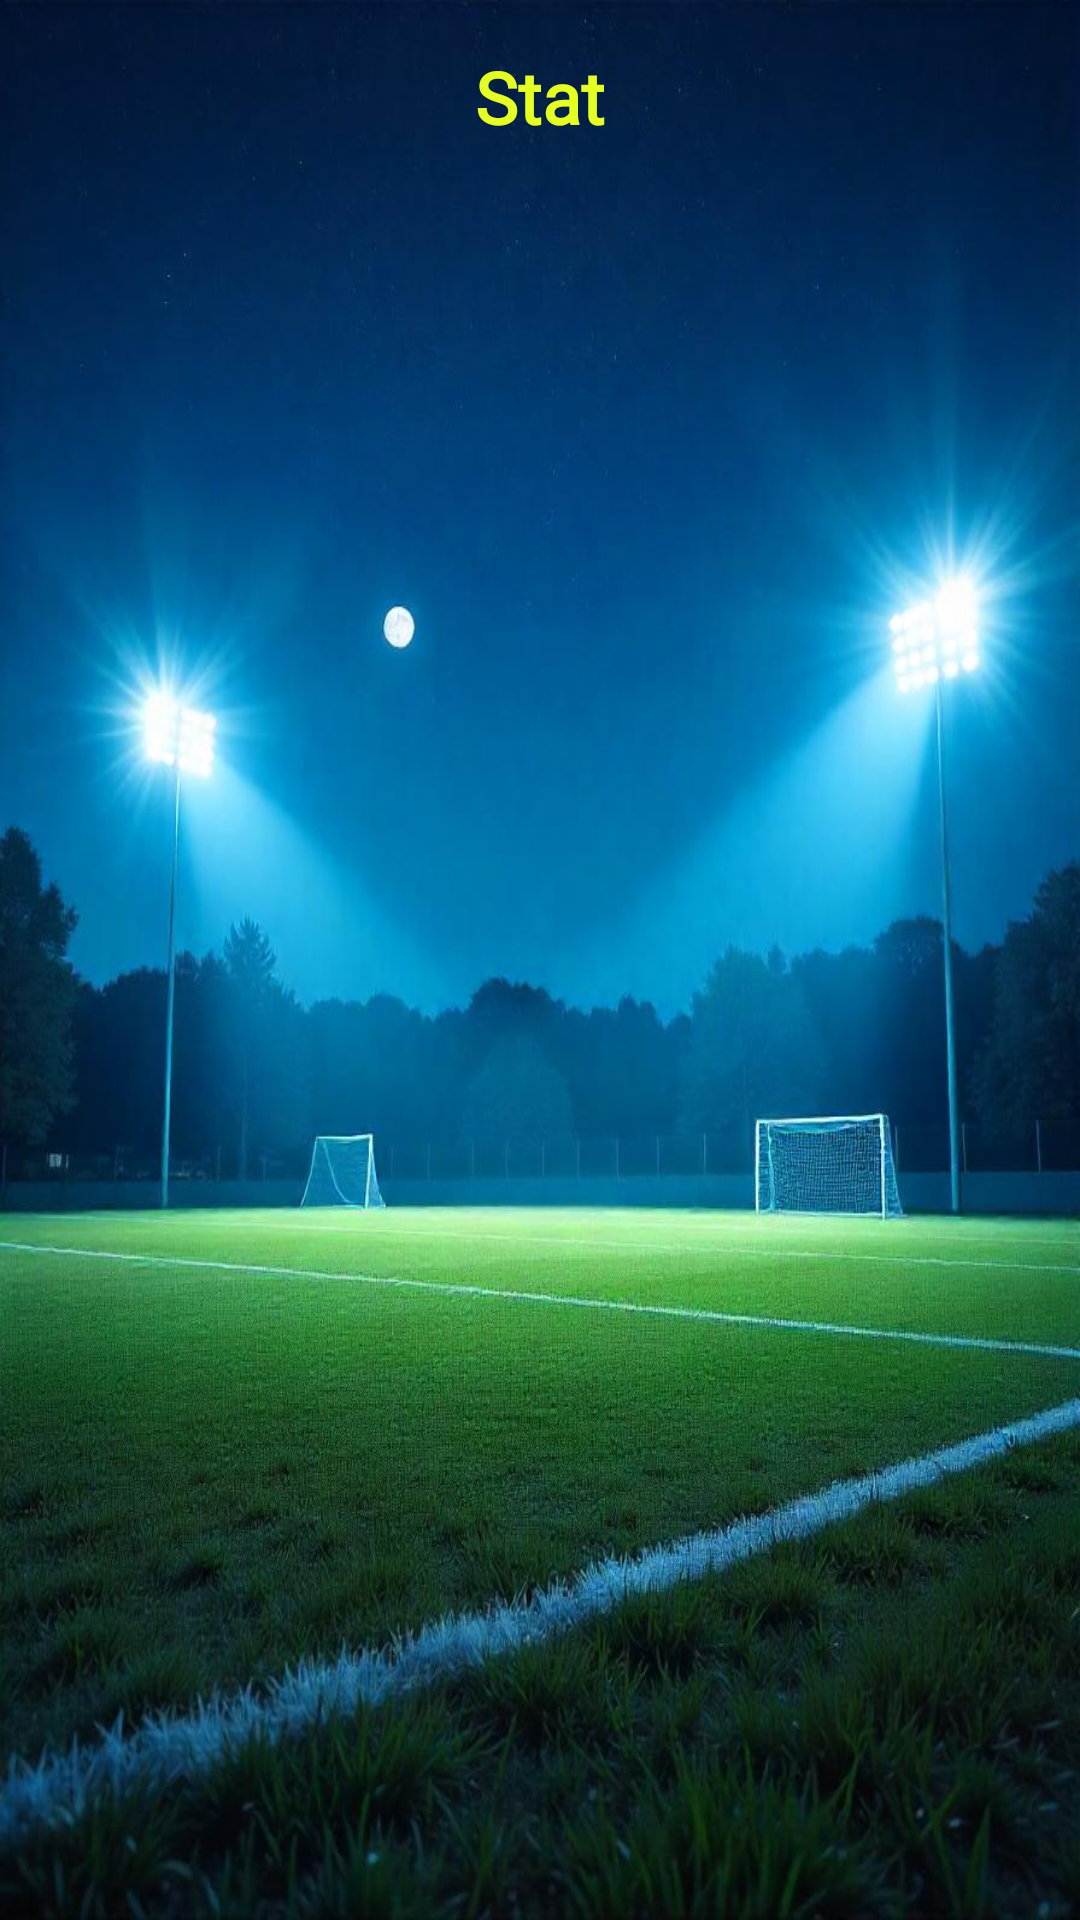

This screen was rendered from an Android layout file. Write that file and the resources it references.
<!-- AndroidManifest.xml: application theme Theme.FootballManagement -->
<!-- res/layout/activity_player_stat_detail.xml -->
<ScrollView xmlns:android="http://schemas.android.com/apk/res/android"
    android:layout_width="match_parent"
    android:layout_height="match_parent"
    android:padding="16dp"
    android:fitsSystemWindows="true"
    android:background="@drawable/football2">

    <LinearLayout
        android:layout_width="match_parent"
        android:layout_height="wrap_content"
        android:orientation="vertical">

        <TextView
            android:id="@+id/txtStatsTitle"
            android:layout_width="match_parent"
            android:layout_height="wrap_content"
            android:layout_marginBottom="32dp"
            android:gravity="center"
            android:text="Stat"
            android:fontFamily="@font/sourgummy"
            android:textColor="@color/lime"
            android:textSize="24sp"
            android:textStyle="bold" />

        <HorizontalScrollView
            android:layout_width="match_parent"
            android:layout_height="wrap_content">

            <TableLayout
                android:id="@+id/statsTable"
                android:layout_width="wrap_content"
                android:layout_height="wrap_content"
                android:stretchColumns="1" />
        </HorizontalScrollView>
    </LinearLayout>
</ScrollView>
<!-- resources referenced by this layout -->
<resources>
  <color name="lime">#E6FF22</color>
  <!-- drawable football2: jpeg bitmap (drawable, 100290 bytes) -->
  <style name="Theme.FootballManagement" parent="Base.Theme.FootballManagement" />
  <style name="Base.Theme.FootballManagement" parent="Theme.Material3.DayNight.NoActionBar">
          
          
      </style>
</resources>
